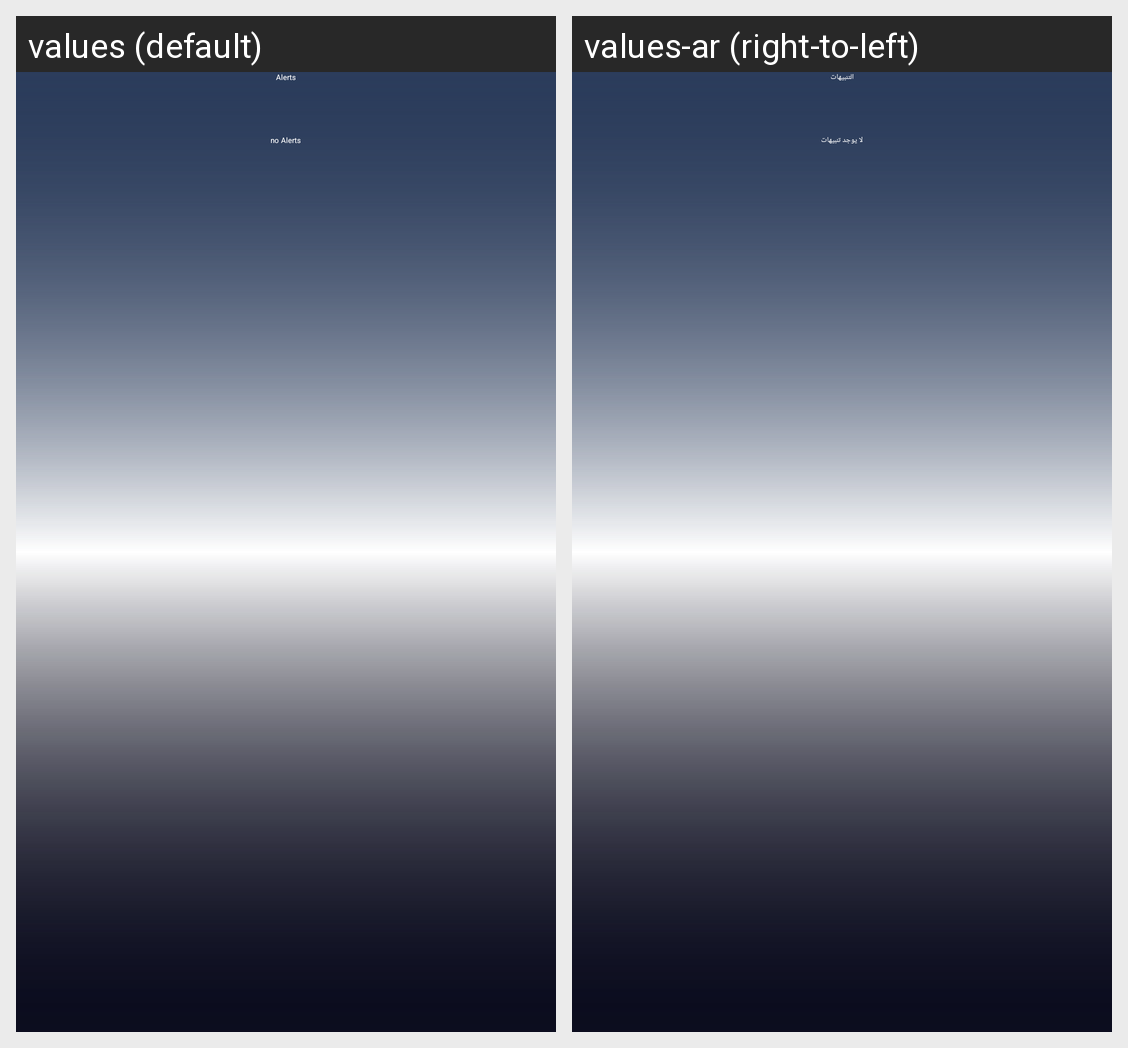

This grid shows one Android layout under two languages. Give, for every string resource on the screen, its name, the default text and each shown locale's text.
Android screen res/layout/fragment_notifications.xml rendered under 2 locales, left to right: values (default), values-ar (right-to-left). Device: Nexus 5 (rendered at 1080×1920; each locale shown at half size, 540×960, under a caption strip naming it); theme Theme.Splash.
Strings drawn on this screen, with the default value and each locale's value (text and hints the layout hard-codes, and strings that could not be matched under every locale, appear in the picture but are not listed):

alerts
  values: Alerts
  values-ar: التنبيهات

no_alerts
  values: no Alerts
  values-ar: لا يوجد تنبيهات
